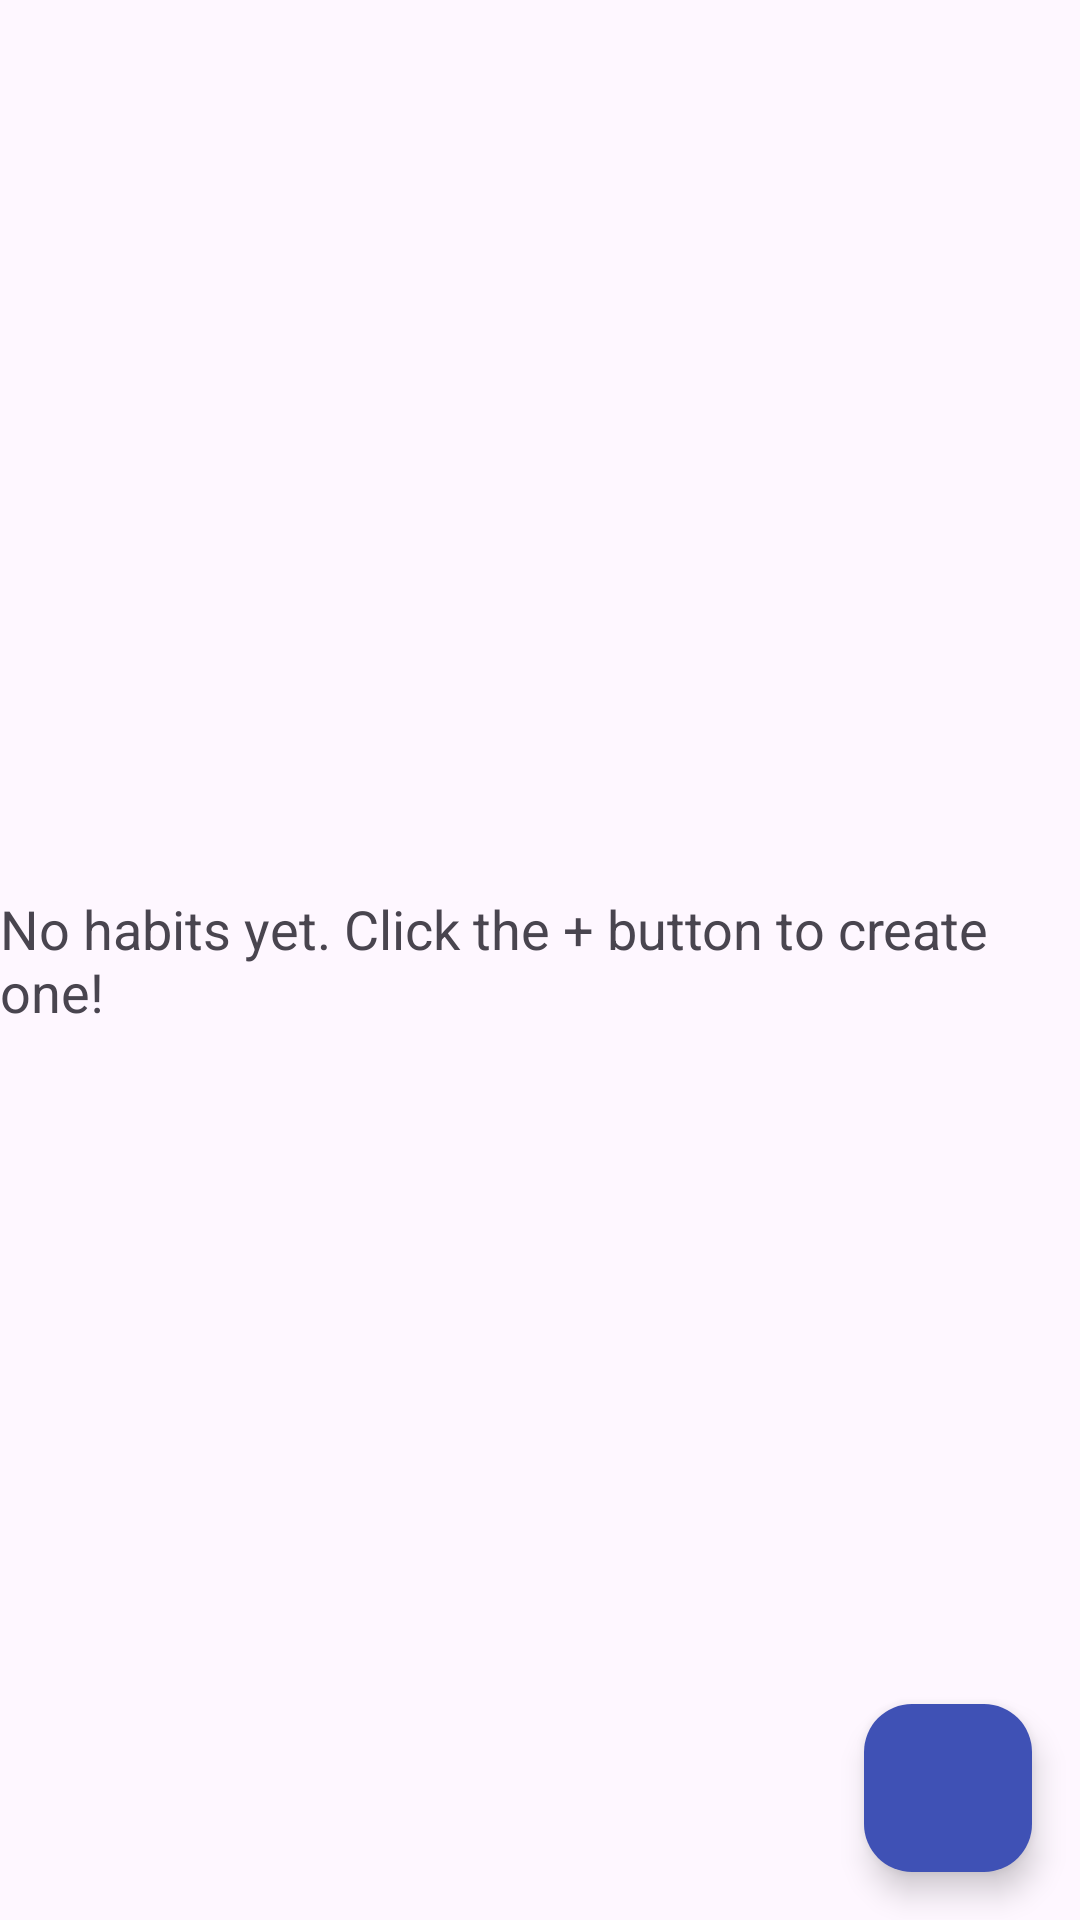

Produce the Android XML layout that renders to this screen, including the resource entries it uses.
<!-- AndroidManifest.xml: application theme Theme.CSIA -->
<!-- res/layout/fragment_habits.xml -->
<?xml version="1.0" encoding="utf-8"?>
<RelativeLayout xmlns:android="http://schemas.android.com/apk/res/android"
    xmlns:app="http://schemas.android.com/apk/res-auto"
    android:layout_width="match_parent"
    android:layout_height="match_parent">

    <androidx.recyclerview.widget.RecyclerView
        android:id="@+id/habits_recycler_view"
        android:layout_width="match_parent"
        android:layout_height="match_parent"
        android:padding="8dp" />


    <com.google.android.material.floatingactionbutton.FloatingActionButton
        android:id="@+id/add_habit_button"
        android:layout_width="wrap_content"
        android:layout_height="wrap_content"
        android:layout_alignParentBottom="true"
        android:layout_alignParentEnd="true"
        android:layout_margin="16dp"
        android:src="@drawable/ic_add"
        android:contentDescription="Add new habit"
        app:backgroundTint="@color/colorPrimary" />

    <TextView
        android:id="@+id/empty_state_text"
        android:layout_width="wrap_content"
        android:layout_height="wrap_content"
        android:layout_centerInParent="true"
        android:text="No habits yet. Click the + button to create one!"
        android:textSize="18sp"
        android:visibility="visible" />


</RelativeLayout>
<!-- resources referenced by this layout -->
<resources>
  <color name="colorPrimary">#3F51B5</color>
  <style name="Theme.CSIA" parent="Base.Theme.CSIA" />
  <style name="Base.Theme.CSIA" parent="Theme.Material3.DayNight.NoActionBar">
          
          
      </style>
</resources>
